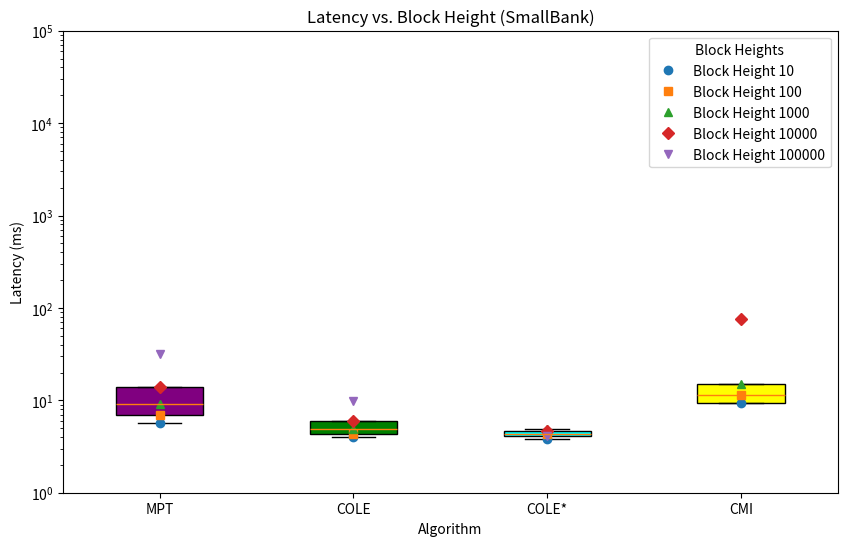

Python code for this plot:
import matplotlib.pyplot as plt
import numpy as np

block_heights = [10, 100, 1000, 10000, 100000]

latencies_mpt = [5.63, 6.89, 9.09, 14.10, 31.80]
latencies_cole = [4.02, 4.28, 4.87, 5.95, 9.84]
latencies_cole_star = [3.83, 4.36, 4.89, 4.71, 4.09]
latencies_cmi = [9.29, 11.36, 15.04, 75.62, 0]

latency_data = [latencies_mpt, latencies_cole, latencies_cole_star, latencies_cmi]
colors = ['purple', 'green', 'cyan', 'yellow']

plt.figure(figsize=(10, 6))
box = plt.boxplot(latency_data, patch_artist=True, showfliers=False)

for patch, color in zip(box['boxes'], colors):
    patch.set_facecolor(color)

plt.yscale('log')
plt.ylim(1, 10**5)
markers = ['o', 's', '^', 'D', 'v']
for i, height in enumerate(block_heights):
    plt.plot([1, 2, 3, 4], [latencies_mpt[i], latencies_cole[i], latencies_cole_star[i], latencies_cmi[i]],
             marker=markers[i], linestyle='', label=f'Block Height {height}')

plt.xticks([1, 2, 3, 4], ['MPT', 'COLE', 'COLE*', 'CMI'])
plt.ylabel('Latency (ms)')
plt.xlabel('Algorithm')
plt.title('Latency vs. Block Height (SmallBank)')
plt.legend(title="Block Heights")

plt.show()
